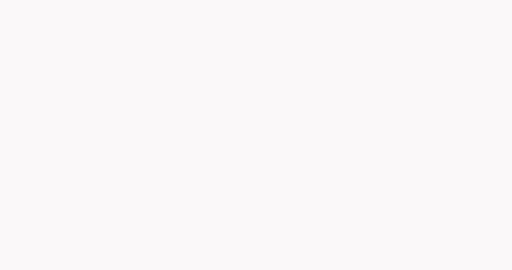
t = 0.00 s
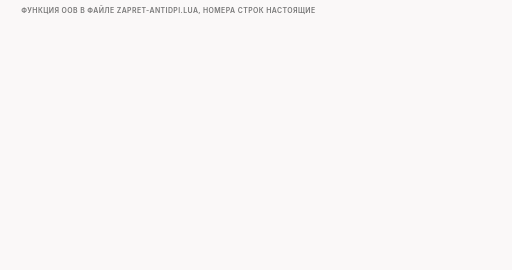
t = 1.70 s
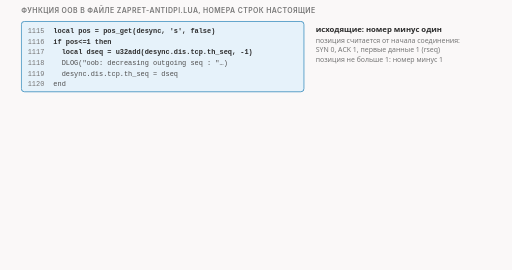
t = 3.30 s
t = 4.98 s: frame unchanged from t = 3.30 s, image omitted
t = 6.65 s: frame unchanged from t = 3.30 s, image omitted
t = 8.33 s: frame unchanged from t = 3.30 s, image omitted

The animated SVG that drew these frames (rendered in a browser with its animation timeline set to each time). Animation: 11 CSS @keyframes rules; frames cover the first 8.32 s, repeats indefinitely.

<svg xmlns="http://www.w3.org/2000/svg" class="video09-s11-shift-code-and-cutoff" viewBox="0 0 960 506" width="960" height="506" role="img" aria-labelledby="video09-s11-shift-code-and-cutoff-t video09-s11-shift-code-and-cutoff-d">
<title id="video09-s11-shift-code-and-cutoff-t">Сдвиг в коде и выключение функции</title>
<desc id="video09-s11-shift-code-and-cutoff-d">В коде oob номер вычитает единицу, пока позиция от начала соединения не больше единицы, к подтверждению во входящем SYN-ACK прибавляет единицу, а после отправки срочного пакета функция выключает себя, поэтому следующий чистый ACK с номером 252 проходит без правки.</desc>
<style>
.video09-s11-shift-code-and-cutoff {--fg:var(--dark,#2b2b2b);--fg2:var(--darkgray,#4e4e4e);--mute:var(--gray,#767676);--line:var(--lightgray,#d4d4d4);--acc:var(--secondary,#1f7fb5);--tint:var(--highlight,rgba(178,225,255,.28));--bg:var(--light,#faf8f8);--rej:#c4372b;--rejt:rgba(196,55,43,.10);--ok:#237a4b;--okt:rgba(35,122,75,.11);--amb:#a8610a;--ambt:rgba(168,97,10,.13)}
@media (prefers-color-scheme:dark){.video09-s11-shift-code-and-cutoff {--fg:var(--dark,#ebebec);--fg2:var(--darkgray,#d4d4d4);--mute:var(--gray,#9a9a9a);--line:var(--lightgray,#4a474a);--acc:var(--secondary,#b2e1ff);--tint:var(--highlight,rgba(178,225,255,.14));--bg:var(--light,#161618);--rej:#ff8f80;--rejt:rgba(255,143,128,.14);--ok:#7fd9a1;--okt:rgba(127,217,161,.13);--amb:#f0b866;--ambt:rgba(240,184,102,.14)}}
.video09-s11-shift-code-and-cutoff .bg{fill:var(--bg)}
.video09-s11-shift-code-and-cutoff text{font-family:var(--bodyFont,'Source Sans 3'),system-ui,-apple-system,'Segoe UI',Roboto,sans-serif;font-size:16px;fill:var(--fg2);paint-order:stroke;stroke:var(--bg);stroke-width:4px;stroke-linejoin:round}
.video09-s11-shift-code-and-cutoff .tk{font-weight:600;fill:var(--fg)}
.video09-s11-shift-code-and-cutoff .sm{font-size:14.5px}
.video09-s11-shift-code-and-cutoff .smk{font-size:14.5px;font-weight:600;fill:var(--fg)}
.video09-s11-shift-code-and-cutoff .sm13{font-size:13px}
.video09-s11-shift-code-and-cutoff .sm13k{font-size:13px;font-weight:600;fill:var(--fg)}
.video09-s11-shift-code-and-cutoff .m{font-family:var(--codeFont,'JetBrains Mono'),ui-monospace,'Cascadia Code',Consolas,monospace;font-size:14.5px}
.video09-s11-shift-code-and-cutoff .mk{font-family:var(--codeFont,'JetBrains Mono'),ui-monospace,'Cascadia Code',Consolas,monospace;font-size:14.5px;font-weight:600;fill:var(--fg)}
.video09-s11-shift-code-and-cutoff .hx{font-family:var(--codeFont,'JetBrains Mono'),ui-monospace,'Cascadia Code',Consolas,monospace;font-size:14px;font-weight:600;fill:var(--fg);stroke:none}
.video09-s11-shift-code-and-cutoff .ix{font-family:var(--codeFont,'JetBrains Mono'),ui-monospace,'Cascadia Code',Consolas,monospace;font-size:13px;fill:var(--mute);stroke:none}
.video09-s11-shift-code-and-cutoff .cd{white-space:pre;font-family:var(--codeFont,'JetBrains Mono'),ui-monospace,'Cascadia Code',Consolas,monospace;font-size:13px;fill:var(--fg2);stroke:none}
.video09-s11-shift-code-and-cutoff .cdh{white-space:pre;font-family:var(--codeFont,'JetBrains Mono'),ui-monospace,'Cascadia Code',Consolas,monospace;font-size:13px;font-weight:600;fill:var(--fg);stroke:none}
.video09-s11-shift-code-and-cutoff .ml{font-family:var(--codeFont,'JetBrains Mono'),ui-monospace,'Cascadia Code',Consolas,monospace;font-size:17px;font-weight:600;fill:var(--fg)}
.video09-s11-shift-code-and-cutoff .mt{font-family:var(--codeFont,'JetBrains Mono'),ui-monospace,'Cascadia Code',Consolas,monospace;font-size:13px}
.video09-s11-shift-code-and-cutoff .big{font-size:26px;font-weight:700;fill:var(--fg)}
.video09-s11-shift-code-and-cutoff .cap{font-family:var(--headerFont,Inter),system-ui,-apple-system,'Segoe UI',Roboto,sans-serif;font-size:13px;font-weight:600;letter-spacing:.06em;text-transform:uppercase;fill:var(--mute)}
.video09-s11-shift-code-and-cutoff .mu{fill:var(--mute)}.video09-s11-shift-code-and-cutoff .fg{fill:var(--fg)}.video09-s11-shift-code-and-cutoff .acc{fill:var(--acc)}.video09-s11-shift-code-and-cutoff .rej{fill:var(--rej)}.video09-s11-shift-code-and-cutoff .ok{fill:var(--ok)}.video09-s11-shift-code-and-cutoff .amb{fill:var(--amb)}
.video09-s11-shift-code-and-cutoff .c{text-anchor:middle}.video09-s11-shift-code-and-cutoff .r{text-anchor:end}.video09-s11-shift-code-and-cutoff .ns{stroke:none}
.video09-s11-shift-code-and-cutoff .bx{fill:var(--bg);stroke:var(--line);stroke-width:1.4}
.video09-s11-shift-code-and-cutoff .bxs{fill:var(--bg);stroke:var(--mute);stroke-width:1.4}
.video09-s11-shift-code-and-cutoff .bxa{fill:var(--tint);stroke:var(--acc);stroke-width:1.4}
.video09-s11-shift-code-and-cutoff .bxr{fill:var(--rejt);stroke:var(--rej);stroke-width:1.4}
.video09-s11-shift-code-and-cutoff .bxo{fill:var(--okt);stroke:var(--ok);stroke-width:1.4}
.video09-s11-shift-code-and-cutoff .bxb{fill:var(--ambt);stroke:var(--amb);stroke-width:1.4}
.video09-s11-shift-code-and-cutoff .bxd{fill:none;stroke:var(--mute);stroke-width:1.3;stroke-dasharray:5 4}
.video09-s11-shift-code-and-cutoff .bxbd{fill:var(--ambt);stroke:var(--amb);stroke-width:1.4;stroke-dasharray:4 3}
.video09-s11-shift-code-and-cutoff .fa{fill:var(--tint);stroke:none}.video09-s11-shift-code-and-cutoff .fr{fill:var(--rejt);stroke:none}.video09-s11-shift-code-and-cutoff .fb{fill:var(--ambt);stroke:none}.video09-s11-shift-code-and-cutoff .fo{fill:var(--okt);stroke:none}
.video09-s11-shift-code-and-cutoff .fs{fill:var(--mute);fill-opacity:.22;stroke:none}
.video09-s11-shift-code-and-cutoff .lm{fill:none;stroke:var(--mute);stroke-width:1.4}
.video09-s11-shift-code-and-cutoff .lmd{fill:none;stroke:var(--mute);stroke-width:1.4;stroke-dasharray:5 4}
.video09-s11-shift-code-and-cutoff .la{fill:none;stroke:var(--acc);stroke-width:2}
.video09-s11-shift-code-and-cutoff .lf{fill:none;stroke:var(--fg2);stroke-width:2}
.video09-s11-shift-code-and-cutoff .lr{fill:none;stroke:var(--rej);stroke-width:2.4}
.video09-s11-shift-code-and-cutoff .lrd{fill:none;stroke:var(--rej);stroke-width:2;stroke-dasharray:5 4}
.video09-s11-shift-code-and-cutoff .lb{fill:none;stroke:var(--amb);stroke-width:2}
.video09-s11-shift-code-and-cutoff .lbd{fill:none;stroke:var(--amb);stroke-width:2;stroke-dasharray:6 4}
.video09-s11-shift-code-and-cutoff .lo{fill:none;stroke:var(--ok);stroke-width:2.4}
.video09-s11-shift-code-and-cutoff .hf{fill:var(--fg2)}.video09-s11-shift-code-and-cutoff .ha{fill:var(--acc)}.video09-s11-shift-code-and-cutoff .hr{fill:var(--rej)}.video09-s11-shift-code-and-cutoff .hm{fill:var(--mute)}.video09-s11-shift-code-and-cutoff .hb{fill:var(--amb)}.video09-s11-shift-code-and-cutoff .ho{fill:var(--ok)}
.video09-s11-shift-code-and-cutoff .dot{fill:var(--acc);stroke:var(--bg);stroke-width:2}
.video09-s11-shift-code-and-cutoff .dotr{fill:var(--rej);stroke:var(--bg);stroke-width:2}
.video09-s11-shift-code-and-cutoff .doto{fill:var(--ok);stroke:var(--bg);stroke-width:2}
.video09-s11-shift-code-and-cutoff .dotb{fill:var(--amb);stroke:var(--bg);stroke-width:2}
.video09-s11-shift-code-and-cutoff .hatch{fill:var(--amb);fill-opacity:.28;stroke:none}
.video09-s11-shift-code-and-cutoff .nb{fill:var(--bg);stroke:none}
.video09-s11-shift-code-and-cutoff .a{animation-duration:46s;animation-timing-function:cubic-bezier(.3,.6,.25,1);animation-iteration-count:infinite;animation-fill-mode:both}@keyframes video09-s11-shift-code-and-cutoff-k1{0%{opacity:0}0.652%{opacity:0}1.739%{opacity:1}96.522%{opacity:1}99.13%{opacity:0}100%{opacity:0}}@keyframes video09-s11-shift-code-and-cutoff-k2{0%{opacity:0;transform:translate(0px,8px)}4.348%{opacity:0;transform:translate(0px,8px)}5.435%{opacity:1;transform:translate(0px,0px)}96.522%{opacity:1;transform:translate(0px,0px)}99.13%{opacity:0;transform:translate(0px,0px)}100%{opacity:0;transform:translate(0px,0px)}}@keyframes video09-s11-shift-code-and-cutoff-k3{0%{opacity:0}6.087%{opacity:0}7.174%{opacity:1}96.522%{opacity:1}99.13%{opacity:0}100%{opacity:0}}@keyframes video09-s11-shift-code-and-cutoff-k4{0%{opacity:0;transform:translate(0px,8px)}21.739%{opacity:0;transform:translate(0px,8px)}22.826%{opacity:1;transform:translate(0px,0px)}96.522%{opacity:1;transform:translate(0px,0px)}99.13%{opacity:0;transform:translate(0px,0px)}100%{opacity:0;transform:translate(0px,0px)}}@keyframes video09-s11-shift-code-and-cutoff-k5{0%{opacity:0}23.478%{opacity:0}24.565%{opacity:1}96.522%{opacity:1}99.13%{opacity:0}100%{opacity:0}}@keyframes video09-s11-shift-code-and-cutoff-k6{0%{opacity:0;transform:translate(0px,8px)}39.13%{opacity:0;transform:translate(0px,8px)}40.217%{opacity:1;transform:translate(0px,0px)}96.522%{opacity:1;transform:translate(0px,0px)}99.13%{opacity:0;transform:translate(0px,0px)}100%{opacity:0;transform:translate(0px,0px)}}@keyframes video09-s11-shift-code-and-cutoff-k7{0%{opacity:0}40.87%{opacity:0}41.957%{opacity:1}96.522%{opacity:1}99.13%{opacity:0}100%{opacity:0}}@keyframes video09-s11-shift-code-and-cutoff-k8{0%{opacity:0}56.522%{opacity:0}57.609%{opacity:1}96.522%{opacity:1}99.13%{opacity:0}100%{opacity:0}}@keyframes video09-s11-shift-code-and-cutoff-k9{0%{opacity:0}60.87%{opacity:0}61.957%{opacity:1}96.522%{opacity:1}99.13%{opacity:0}100%{opacity:0}}@keyframes video09-s11-shift-code-and-cutoff-k10{0%{opacity:0}67.391%{opacity:0}68.478%{opacity:1}96.522%{opacity:1}99.13%{opacity:0}100%{opacity:0}}@keyframes video09-s11-shift-code-and-cutoff-k11{0%{opacity:0}76.087%{opacity:0}77.174%{opacity:1}96.522%{opacity:1}99.13%{opacity:0}100%{opacity:0}}.video09-s11-shift-code-and-cutoff .video09-s11-shift-code-and-cutoff-k1{animation-name:video09-s11-shift-code-and-cutoff-k1}.video09-s11-shift-code-and-cutoff .video09-s11-shift-code-and-cutoff-k2{animation-name:video09-s11-shift-code-and-cutoff-k2}.video09-s11-shift-code-and-cutoff .video09-s11-shift-code-and-cutoff-k3{animation-name:video09-s11-shift-code-and-cutoff-k3}.video09-s11-shift-code-and-cutoff .video09-s11-shift-code-and-cutoff-k4{animation-name:video09-s11-shift-code-and-cutoff-k4}.video09-s11-shift-code-and-cutoff .video09-s11-shift-code-and-cutoff-k5{animation-name:video09-s11-shift-code-and-cutoff-k5}.video09-s11-shift-code-and-cutoff .video09-s11-shift-code-and-cutoff-k6{animation-name:video09-s11-shift-code-and-cutoff-k6}.video09-s11-shift-code-and-cutoff .video09-s11-shift-code-and-cutoff-k7{animation-name:video09-s11-shift-code-and-cutoff-k7}.video09-s11-shift-code-and-cutoff .video09-s11-shift-code-and-cutoff-k8{animation-name:video09-s11-shift-code-and-cutoff-k8}.video09-s11-shift-code-and-cutoff .video09-s11-shift-code-and-cutoff-k9{animation-name:video09-s11-shift-code-and-cutoff-k9}.video09-s11-shift-code-and-cutoff .video09-s11-shift-code-and-cutoff-k10{animation-name:video09-s11-shift-code-and-cutoff-k10}.video09-s11-shift-code-and-cutoff .video09-s11-shift-code-and-cutoff-k11{animation-name:video09-s11-shift-code-and-cutoff-k11}@media (prefers-reduced-motion:reduce){.video09-s11-shift-code-and-cutoff .a{animation:none}.video09-s11-shift-code-and-cutoff .tr{display:none}}</style>
<rect class="bg" x="0" y="0" width="960" height="506"/>
<g class="a video09-s11-shift-code-and-cutoff-k1"><text class="cap" x="40" y="24">функция oob в файле zapret-antidpi.lua, номера строк настоящие</text></g>
<g class="a video09-s11-shift-code-and-cutoff-k2"><rect class="bxa" x="40" y="40" width="530" height="132" rx="6"/><text class="ix" x="52" y="62">1115</text><text class="cdh" x="100" y="62">local pos = pos_get(desync, 's', false)</text><text class="ix" x="52" y="82">1116</text><text class="cdh" x="100" y="82">if pos&lt;=1 then</text><text class="ix" x="52" y="102">1117</text><text class="cdh" x="100" y="102">  local dseq = u32add(desync.dis.tcp.th_seq, -1)</text><text class="ix" x="52" y="122">1118</text><text class="cd" x="100" y="122">  DLOG("oob: decreasing outgoing seq : "…)</text><text class="ix" x="52" y="142">1119</text><text class="cd" x="100" y="142">  desync.dis.tcp.th_seq = dseq</text><text class="ix" x="52" y="162">1120</text><text class="cd" x="100" y="162">end</text></g>
<g class="a video09-s11-shift-code-and-cutoff-k3"><text class="smk" x="592" y="60">исходящие: номер минус один</text><text class="sm13 mu" x="592" y="80">позиция считается от начала соединения:</text><text class="sm13 mu" x="592" y="98">SYN 0, ACK 1, первые данные 1 (rseq)</text><text class="sm13 mu" x="592" y="116">позиция не больше 1: номер минус 1</text></g>
<g class="a video09-s11-shift-code-and-cutoff-k4"><rect class="bxa" x="40" y="186" width="530" height="72" rx="6"/><text class="ix" x="52" y="208">1184</text><text class="cdh" x="100" y="208">local dack = u32add(desync.dis.tcp.th_ack, 1)</text><text class="ix" x="52" y="228">1185</text><text class="cd" x="100" y="228">DLOG("oob: increasing incoming ack : "…)</text><text class="ix" x="52" y="248">1186</text><text class="cd" x="100" y="248">desync.dis.tcp.th_ack = dack</text></g>
<g class="a video09-s11-shift-code-and-cutoff-k5"><text class="smk" x="592" y="206">входящие: подтверждение плюс один</text><text class="sm13 mu" x="592" y="226">только входящий SYN-ACK: позиция</text><text class="sm13 mu" x="592" y="244">не больше 1, иначе функция отключается</text><text class="sm13 mu" x="592" y="262">ядро получает то, что ждёт</text></g>
<g class="a video09-s11-shift-code-and-cutoff-k6"><rect class="bxb" x="40" y="272" width="530" height="72" rx="6"/><text class="ix" x="52" y="294">1160</text><text class="cdh" x="100" y="294">if not desync.replay then</text><text class="ix" x="52" y="314">1161</text><text class="cdh" x="100" y="314">  instance_cutoff_shim(ctx, desync)</text><text class="ix" x="52" y="334">1162</text><text class="cd" x="100" y="334">end</text></g>
<g class="a video09-s11-shift-code-and-cutoff-k7"><text class="smk" x="592" y="292">после приветствия: выключиться</text><text class="sm13 mu" x="592" y="312">сразу после отправки срочного пакета</text><text class="sm13 mu" x="592" y="330">функция выключает себя для соединения</text></g>
<g class="a video09-s11-shift-code-and-cutoff-k8"><text class="cap" x="40" y="366">проверь себя: следующий пакет клиента, чистый ACK, номер у ядра 252</text></g>
<g class="a video09-s11-shift-code-and-cutoff-k9"><rect class="bx" x="40" y="378" width="530" height="84" rx="6"/><text class="cdh" x="52" y="400">instance cutoff for 'oob_1_2' in=1 out=1</text><text class="cd" x="52" y="420">packet: id=7  flags=A</text><text class="cd" x="52" y="440">* lua 'pcap_1_1' : desync   (строки oob_1_2 нет)</text><text class="cd" x="52" y="456"></text></g>
<g class="a video09-s11-shift-code-and-cutoff-k10"><rect class="bxo" x="590" y="378" width="330" height="84" rx="6"/><text class="big c" x="755" y="412">252 = 252</text><text class="sm13 c mu" x="755" y="436">на проводе тот же номер</text><text class="sm13k c" x="755" y="454">ответ: нет, и причина не в позиции</text></g>
<g class="a video09-s11-shift-code-and-cutoff-k11"><text class="smk" x="40" y="486">функция выключила себя на приветствии, поэтому этого пакета она уже не видит</text></g>
</svg>
